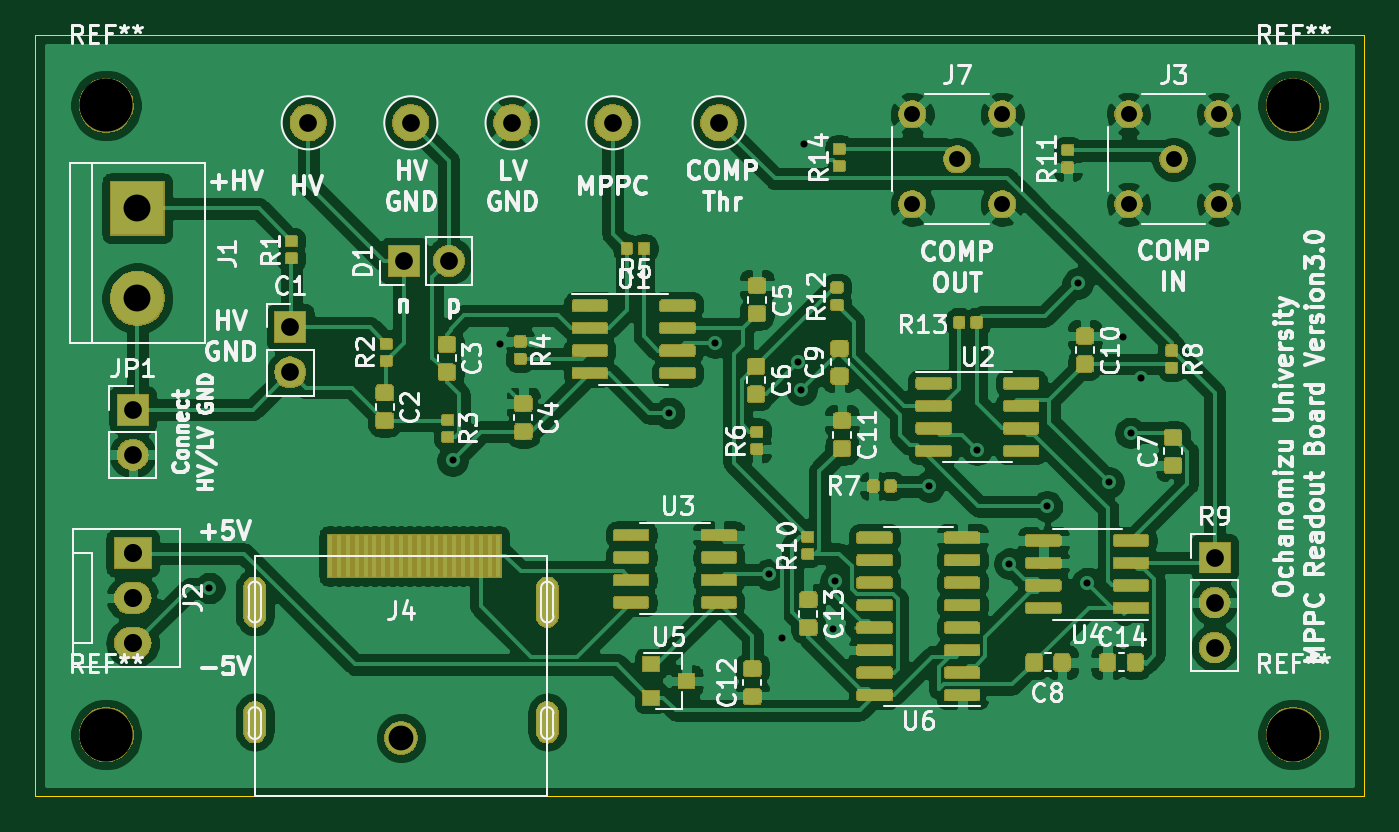
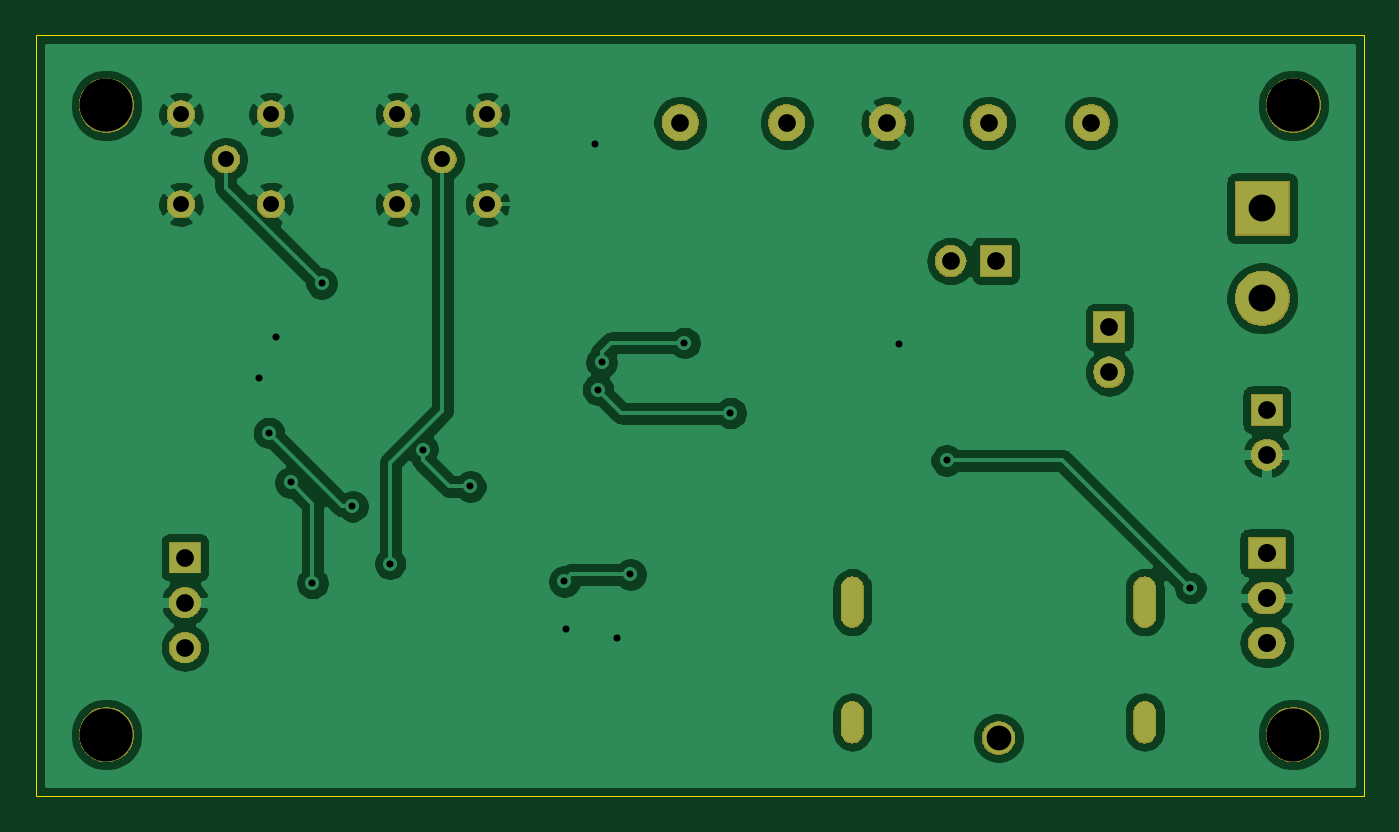
Circuit board: 7 layer files. Board 75.0 x 43.0 mm.
- bottom_copper: ReadoutBoard_v3_2-B_Cu.gbl (102284 bytes)
- bottom_mask: ReadoutBoard_v3_2-B_Mask.gbs (37782 bytes)
- outline: ReadoutBoard_v3_2-Edge_Cuts.gm1 (1718 bytes)
- top_copper: ReadoutBoard_v3_2-F_Cu.gtl (396359 bytes)
- top_mask: ReadoutBoard_v3_2-F_Mask.gts (138228 bytes)
- top_silk: ReadoutBoard_v3_2-F_SilkS.gto (67839 bytes)
- drill: ReadoutBoard_v3_2.drl (1360 bytes)

=== bottom_copper: ReadoutBoard_v3_2-B_Cu.gbl (102284 bytes, source omitted) ===
=== bottom_mask: ReadoutBoard_v3_2-B_Mask.gbs (37782 bytes, source omitted) ===
=== outline: ReadoutBoard_v3_2-Edge_Cuts.gm1 ===
G04 #@! TF.GenerationSoftware,KiCad,Pcbnew,(5.1.4-0-10_14)*
G04 #@! TF.CreationDate,2020-03-06T13:13:34+09:00*
G04 #@! TF.ProjectId,ReadoutBoard_v3_2,52656164-6f75-4744-926f-6172645f7633,rev?*
G04 #@! TF.SameCoordinates,Original*
G04 #@! TF.FileFunction,Profile,NP*
%FSLAX46Y46*%
G04 Gerber Fmt 4.6, Leading zero omitted, Abs format (unit mm)*
G04 Created by KiCad (PCBNEW (5.1.4-0-10_14)) date 2020-03-06 13:13:34*
%MOMM*%
%LPD*%
G04 APERTURE LIST*
%ADD10C,0.050000*%
G04 APERTURE END LIST*
D10*
X127279400Y-119202200D02*
X127279400Y-120408700D01*
X127279400Y-119202200D02*
G75*
G03X126517400Y-119202200I-381000J0D01*
G01*
X126517400Y-119202200D02*
X126517400Y-120408700D01*
X127279400Y-120408700D02*
G75*
G02X126517400Y-120408700I-381000J0D01*
G01*
X127279400Y-112293400D02*
G75*
G03X126517400Y-112293400I-381000J0D01*
G01*
X127279400Y-112293400D02*
X127279400Y-113795200D01*
X127279400Y-113795200D02*
G75*
G02X126517400Y-113795200I-381000J0D01*
G01*
X126517400Y-112293400D02*
X126517400Y-113795200D01*
X110769400Y-112268000D02*
X110769400Y-113769800D01*
X110769400Y-112268000D02*
G75*
G03X110007400Y-112268000I-381000J0D01*
G01*
X110769400Y-113769800D02*
G75*
G02X110007400Y-113769800I-381000J0D01*
G01*
X110007400Y-112268000D02*
X110007400Y-113769800D01*
X110769400Y-119202200D02*
X110769400Y-120408700D01*
X110007400Y-119202200D02*
X110007400Y-120408700D01*
X110769400Y-119202200D02*
G75*
G03X110007400Y-119202200I-381000J0D01*
G01*
X110769400Y-120408700D02*
G75*
G02X110007400Y-120408700I-381000J0D01*
G01*
X98000000Y-124000000D02*
X98000000Y-81000000D01*
X98000000Y-124000000D02*
X173000000Y-124000000D01*
X173000000Y-81000000D02*
X173000000Y-124000000D01*
X98000000Y-81000000D02*
X173000000Y-81000000D01*
M02*

=== top_copper: ReadoutBoard_v3_2-F_Cu.gtl (396359 bytes, source omitted) ===
=== top_mask: ReadoutBoard_v3_2-F_Mask.gts (138228 bytes, source omitted) ===
=== top_silk: ReadoutBoard_v3_2-F_SilkS.gto (67839 bytes, source omitted) ===
=== drill: ReadoutBoard_v3_2.drl ===
M48
; DRILL file {KiCad (5.1.4-0-10_14)} date 2020 March 06, Friday 13:14:02
; FORMAT={-:-/ absolute / inch / decimal}
; #@! TF.CreationDate,2020-03-06T13:14:02+09:00
; #@! TF.GenerationSoftware,Kicad,Pcbnew,(5.1.4-0-10_14)
FMAT,2
INCH
T1C0.0157
T2C0.0276
T3C0.0354
T4C0.0394
T5C0.0402
T6C0.0598
T7C0.0551
T8C0.1181
%
G90
G05
T1
X4.245Y-4.419
X4.786Y-4.135
X4.892Y-3.876
X5.267Y-4.03
X5.369Y-3.874
X5.4893Y-4.3883
X5.5178Y-4.5302
X5.553Y-3.9176
X5.561Y-3.978
X5.567Y-3.432
X5.632Y-4.51
X5.636Y-4.404
X5.845Y-4.193
X5.951Y-4.111
X6.023Y-4.365
X6.107Y-4.237
X6.175Y-3.742
X6.196Y-4.4079
X6.244Y-4.184
X6.276Y-3.86
X6.2923Y-4.074
X6.315Y-3.953
T3
X6.288Y-3.366
X6.288Y-3.566
X6.388Y-3.466
X6.488Y-3.366
X6.488Y-3.566
X5.807Y-3.366
X5.807Y-3.566
X5.907Y-3.466
X6.007Y-3.366
X6.007Y-3.566
T4
X6.479Y-4.351
X6.479Y-4.451
X6.479Y-4.551
X4.693Y-3.385
X4.465Y-3.385
X5.378Y-3.385
X4.075Y-4.0225
X4.075Y-4.1225
X4.918Y-3.385
X4.425Y-3.8395
X4.425Y-3.9395
X4.6775Y-3.692
X4.7775Y-3.692
X5.142Y-3.385
T5
X4.075Y-4.341
X4.075Y-4.441
X4.075Y-4.541
T6
X4.085Y-3.575
X4.085Y-3.775
T7
X4.671Y-4.7524
T8
X6.6535Y-3.3465
X4.0157Y-4.7445
X6.6535Y-4.7445
X4.0157Y-3.3465
T2
G00X4.3462Y-4.4185
M15
G01X4.3462Y-4.4815
M16
G05
G00X4.3462Y-4.6953
M15
G01X4.3462Y-4.7386
M16
G05
G00X4.9962Y-4.4185
M15
G01X4.9962Y-4.4815
M16
G05
G00X4.9962Y-4.6953
M15
G01X4.9962Y-4.7386
M16
G05
T0
M30

